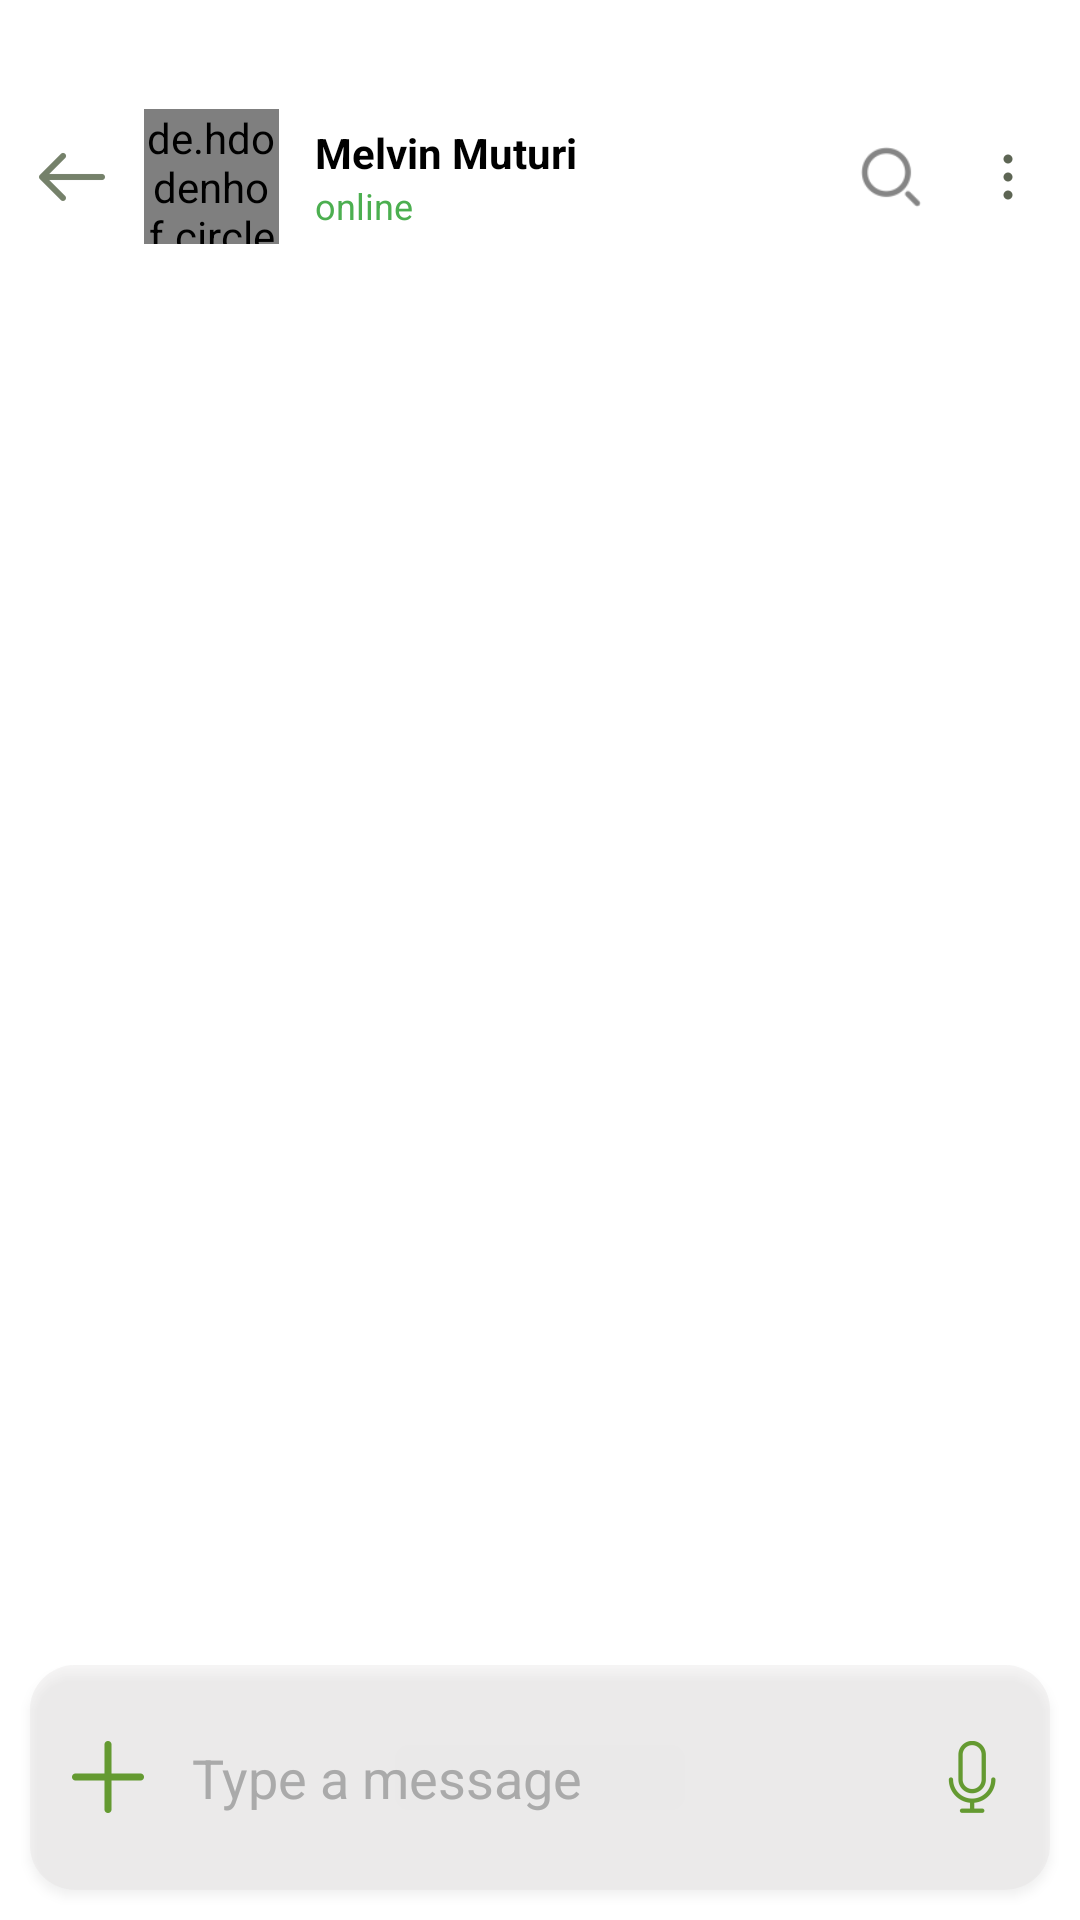

Android layout source for this screen:
<!-- AndroidManifest.xml: application theme Theme.TukCompass -->
<!-- res/layout/fragment_chat2.xml -->
<LinearLayout
    xmlns:android="http://schemas.android.com/apk/res/android"
    android:layout_width="match_parent"
    android:layout_height="match_parent"
    android:orientation="vertical">

    <LinearLayout
        android:layout_width="match_parent"
        android:layout_height="70dp"
        android:layout_marginTop="24dp"
        android:orientation="horizontal"
        android:padding="12dp"
        android:gravity="center_vertical"
        android:elevation="4dp">

        <ImageView
            android:layout_width="24dp"
            android:layout_height="24dp"
            android:src="@drawable/back_arrow"

            android:layout_marginEnd="12dp"/>

        <de.hdodenhof.circleimageview.CircleImageView
            android:id="@+id/avatarImage"
            android:layout_width="45dp"
            android:layout_height="45dp"
            android:layout_marginEnd="12dp"
            android:src="@drawable/cultural" />

        <LinearLayout
            android:orientation="vertical"
            android:layout_width="0dp"
            android:layout_height="wrap_content"
            android:layout_weight="1">

            <TextView
                android:layout_width="wrap_content"
                android:layout_height="wrap_content"
                android:text="Melvin Muturi"
                android:textColor="#000"
                android:textStyle="bold"/>

            <TextView
                android:layout_width="wrap_content"
                android:layout_height="wrap_content"
                android:text="online"
                android:textColor="#4CAF50"
                android:textSize="12sp"/>
        </LinearLayout>

        <ImageView android:src="@drawable/ic_search1" android:layout_width="30dp" android:layout_height="30dp"/>
        <ImageView android:src="@drawable/three_dots" android:layout_width="24dp" android:layout_height="24dp"
            android:rotation="90"
            android:layout_marginStart="12dp"/>
    </LinearLayout>


    <androidx.recyclerview.widget.RecyclerView
        android:id="@+id/chatMessagesRecyclerView"
        android:layout_width="match_parent"
        android:layout_height="0dp"
        android:layout_weight="1"
        android:padding="12dp"
        android:clipToPadding="false"
        android:scrollbars="none"/>


    <LinearLayout
        android:layout_width="match_parent"
        android:layout_height="75dp"
        android:orientation="horizontal"
        android:padding="14dp"
        android:layout_margin="10dp"
        android:gravity="center_vertical"
        android:background="@drawable/grey_bg"
        android:elevation="2dp">

        <ImageView
            android:layout_width="24dp"
            android:layout_height="24dp"
            android:src="@drawable/add"
            android:layout_gravity="center_vertical"
            android:layout_marginEnd="8dp"/>

        <EditText
            android:layout_width="0dp"
            android:layout_weight="1"
            android:layout_height="wrap_content"
            android:hint="Type a message"
            android:background="@android:color/transparent"
            android:padding="8dp"
            android:textColor="#000"/>

        <ImageView
            android:layout_width="24dp"
            android:layout_height="24dp"
            android:src="@drawable/microphone"
            android:layout_marginStart="8dp" />
    </LinearLayout>
</LinearLayout>
<!-- resources referenced by this layout -->
<resources>
  <!-- drawable add: png bitmap (drawable-hdpi, 221 bytes) -->
  <!-- drawable back_arrow: png bitmap (drawable-hdpi, 255 bytes) -->
  <!-- drawable cultural: jpg bitmap (drawable, 16992 bytes) -->
  <!-- drawable grey_bg (drawable) -->
  <?xml version="1.0" encoding="utf-8"?>
  <selector xmlns:android="http://schemas.android.com/apk/res/android">
      <item>
          <shape android:shape="rectangle">
              <solid android:color="#4CDCDADA"/>
              <corners android:radius="15dp"/>
          </shape>
      </item>
  </selector>
  <!-- drawable ic_search1: png bitmap (drawable-hdpi, 608 bytes) -->
  <!-- drawable microphone: png bitmap (drawable-hdpi, 906 bytes) -->
  <!-- drawable three_dots: png bitmap (drawable-hdpi, 167 bytes) -->
  <style name="Theme.TukCompass" parent="Base.Theme.TukCompass" />
  <style name="Base.Theme.TukCompass" parent="Theme.Material3.DayNight.NoActionBar">
  
          
          <item name="colorPrimary">@color/color</item>
          <item name="colorOnPrimary">@color/white</item>
  
          
          <item name="android:windowBackground">@color/white</item>
  
          
          <item name="android:textColor">@android:color/black</item>
          <item name="android:textColorPrimary">@android:color/black</item>
          <item name="android:textColorSecondary">@android:color/darker_gray</item>
  
          
          <item name="android:textCursorDrawable">@null</item> 
          <item name="android:editTextColor">@android:color/black</item>
          <item name="android:textColorHint">@android:color/darker_gray</item>
  
          
          <item name="tabTextColor">@android:color/black</item>
          <item name="tabSelectedTextColor">@color/green</item>
  
          
          <item name="android:statusBarColor">@android:color/transparent</item>
          <item name="android:navigationBarColor">@android:color/transparent</item>
          <item name="android:windowLightStatusBar">true</item> 
  
          
          <item name="android:windowDrawsSystemBarBackgrounds">true</item>
          <item name="android:windowTranslucentStatus">true</item>
          <item name="android:windowTranslucentNavigation">true</item>
  
      </style>
  <color name="white">#FFFFFFFF</color>
  <color name="green">#009344</color>
</resources>
